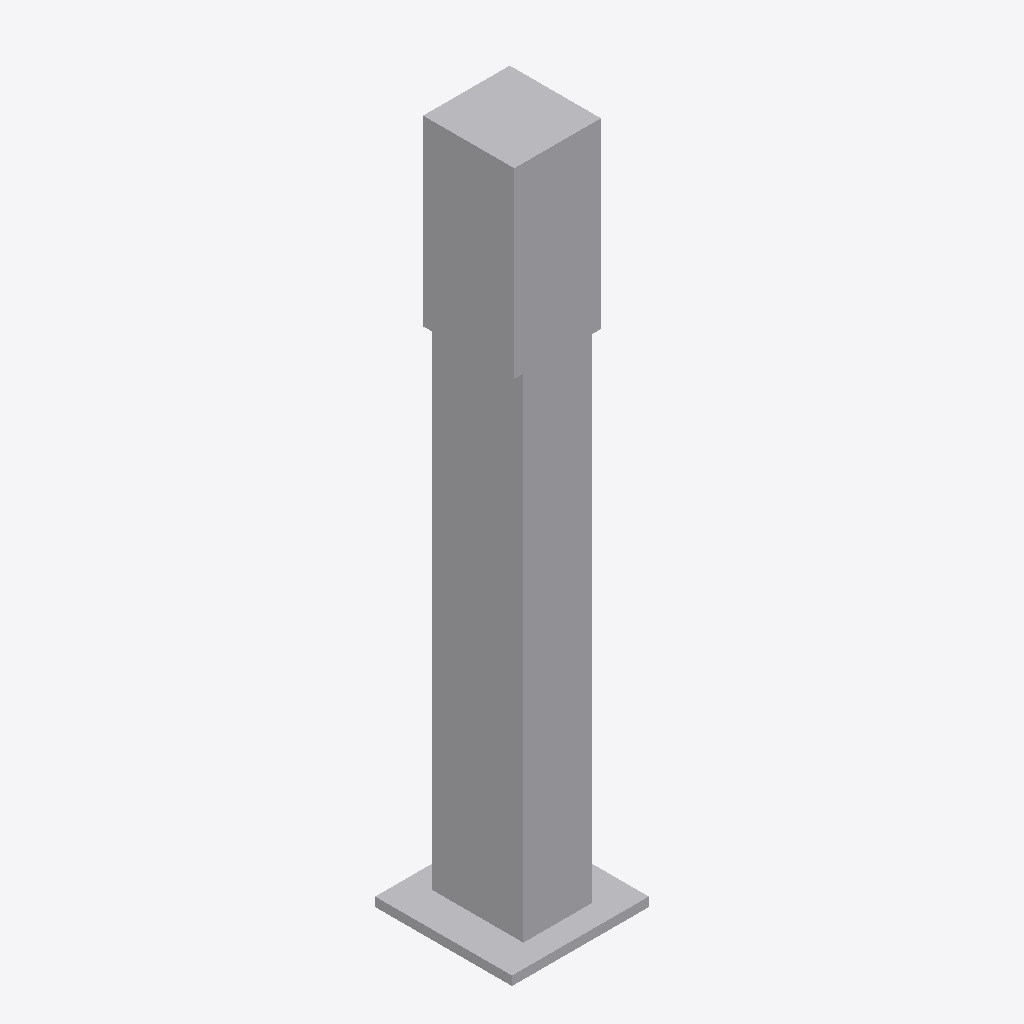
Isometric view of an IFC building model (IFC-SPF (STEP), schema IFC4, length unit metre), seen from the south-west, elements coloured by IFC class: 1 other element (light grey).
Extent 0.3 m × 0.3 m × 1.5 m (x, y, z). Storeys (1): Ebene 0 at 0.00 m. Elements (1): 1 IfcBuildingElementProxy.

HEADER;
FILE_DESCRIPTION(('ViewDefinition [CoordinationView_V2.0]','ExchangeRequirement []'),'2;1');
FILE_NAME('','2024-05-09T14:06:26',(''),(''),'ODA IFC SDK 22.6','22.1.1.516 - Exporter 22.1.1.516 - Default UI','');
FILE_SCHEMA(('IFC4'));
ENDSEC;
DATA;
#93=IFCPROJECT('3JkdSrIPPFBg8WI9Yiw3Uw',#20,'',$,$,'','',(#86),#83);
#105=IFCSITE('3JkdSrIPPFBg8WI9Yiw3Uu',#20,'Default',$,$,#104,$,$,.ELEMENT.,(42,24,53,508911),(-71,-15,-29,-58837),0.0,$,$);
#95=IFCBUILDING('3JkdSrIPPFBg8WI9Yiw3Ux',#20,'',$,$,#16,$,'',.ELEMENT.,$,$,#94);
#98=IFCBUILDINGSTOREY('3JkdSrIPPFBg8WI9XJ5yzH',#20,'Ebene 0',$,'Ebene:Ebene 1',#97,$,'Ebene 0',.ELEMENT.,0.0);
#182=IFCBUILDINGELEMENTPROXY('1$O53gTk9Cjfjjdp4h7MHu',#20,'DB_Entwerter:DB_Entwerter:3684029',$,'DB_Entwerter:DB_Entwerter',#181,#179,'3684029',.NOTDEFINED.);
ENDSEC;
